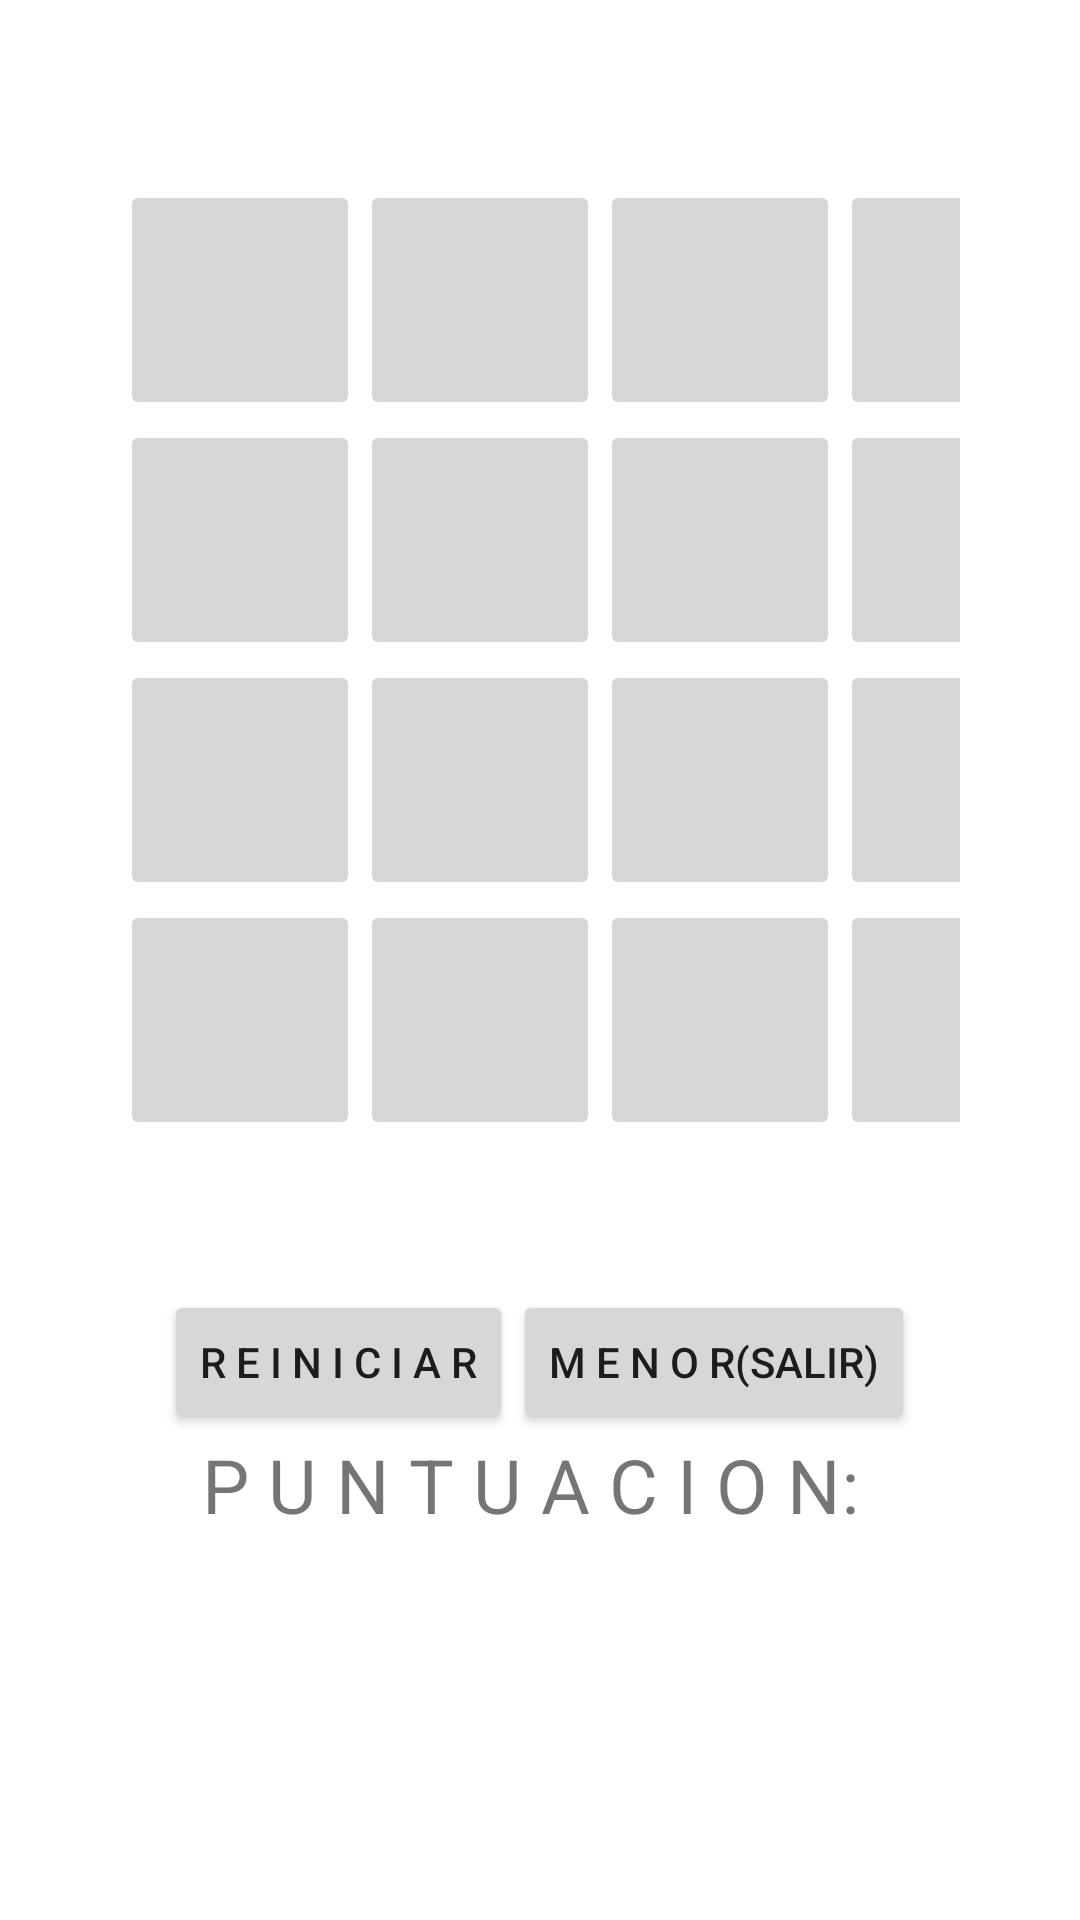

Reconstruct the res/layout file that produces this screen, plus the resources it refers to.
<!-- AndroidManifest.xml: application theme Theme.Memoram -->
<!-- res/layout/fragment_fragment2.xml -->
<?xml version="1.0" encoding="utf-8"?>
<LinearLayout xmlns:android="http://schemas.android.com/apk/res/android"
    xmlns:tools="http://schemas.android.com/tools"
    android:layout_width="match_parent"
    android:layout_height="match_parent"
    tools:context=".fragments.fragment2">

    
    <TableLayout
        android:layout_width="match_parent"
        android:layout_height="wrap_content"
        android:padding="40dp"
        android:layout_marginTop="20dp">
        //FILA 1
        <TableRow
            android:layout_width="match_parent"
            android:layout_height="match_parent"
            android:layout_gravity="center">
            <ImageButton
                android:id="@+id/img0"
                android:layout_width="80dp"
                android:layout_height="80dp"
                android:layout_column="0">
            </ImageButton>
            <ImageButton
                android:id="@+id/img1"
                android:layout_width="80dp"
                android:layout_height="80dp"
                android:layout_column="1">
            </ImageButton>
            <ImageButton
                android:id="@+id/img2"
                android:layout_width="80dp"
                android:layout_height="80dp"
                android:layout_column="2">
            </ImageButton>
            <ImageButton
                android:id="@+id/img3"
                android:layout_width="80dp"
                android:layout_height="80dp"
                android:layout_column="3">
            </ImageButton>
        </TableRow>
        //FILA 2
        <TableRow
            android:layout_width="match_parent"
            android:layout_height="match_parent"
            android:layout_gravity="center">

            <ImageButton
                android:id="@+id/img4"
                android:layout_width="80dp"
                android:layout_height="80dp"
                android:layout_column="0">
            </ImageButton>
            <ImageButton
                android:id="@+id/img5"
                android:layout_width="80dp"
                android:layout_height="80dp"
                android:layout_column="1">
            </ImageButton>
            <ImageButton
                android:id="@+id/img6"
                android:layout_width="80dp"
                android:layout_height="80dp"
                android:layout_column="2">
            </ImageButton>
            <ImageButton
                android:id="@+id/img7"
                android:layout_width="80dp"
                android:layout_height="80dp"
                android:layout_column="3">
            </ImageButton>
        </TableRow>
        //FILA 3
        <TableRow
            android:layout_width="match_parent"
            android:layout_height="match_parent"
            android:layout_gravity="center">
            <ImageButton
                android:id="@+id/img8"
                android:layout_width="80dp"
                android:layout_height="80dp"
                android:layout_column="0">
            </ImageButton>
            <ImageButton
                android:id="@+id/img9"
                android:layout_width="80dp"
                android:layout_height="80dp"
                android:layout_column="1">
            </ImageButton>
            <ImageButton
                android:id="@+id/img10"
                android:layout_width="80dp"
                android:layout_height="80dp"
                android:layout_column="2">
            </ImageButton>
            <ImageButton
                android:id="@+id/img11"
                android:layout_width="80dp"
                android:layout_height="80dp"
                android:layout_column="3">
            </ImageButton>
        </TableRow>
        //FILA 4
        <TableRow
            android:layout_width="match_parent"
            android:layout_height="match_parent"
            android:layout_gravity="center">

            <ImageButton
                android:id="@+id/img12"
                android:layout_width="80dp"
                android:layout_height="80dp"
                android:layout_column="0">
            </ImageButton>
            <ImageButton
                android:id="@+id/img13"
                android:layout_width="80dp"
                android:layout_height="80dp"
                android:layout_column="1">
            </ImageButton>
            <ImageButton
                android:id="@+id/img14"
                android:layout_width="80dp"
                android:layout_height="80dp"
                android:layout_column="2">
            </ImageButton>
            <ImageButton
                android:id="@+id/img15"
                android:layout_width="80dp"
                android:layout_height="80dp"
                android:layout_column="3">
            </ImageButton>
        </TableRow>
        <LinearLayout
            android:layout_width="match_parent"
            android:layout_height="match_parent"
            android:orientation="horizontal"
            android:gravity="center_horizontal"
            android:layout_marginTop="50dp">
            <Button
                android:id="@+id/btnReiniciar"
                android:layout_width="wrap_content"
                android:layout_height="wrap_content"
                android:text="R E I N I C I A R"/>

            <Button
                android:id="@+id/btnSalir"
                android:layout_width="wrap_content"
                android:layout_height="wrap_content"
                android:text="M E N O R(salir)"/>
        </LinearLayout>
        <LinearLayout
            android:layout_width="match_parent"
            android:layout_height="match_parent"
            android:orientation="horizontal"
            android:gravity="center_horizontal">
            <TextView
                android:id="@+id/txt"
                android:layout_width="wrap_content"
                android:layout_height="match_parent"
                android:textSize="25dp"
                android:layout_gravity="center"
                android:text="P U N T U A C I O N: ">
            </TextView>
            <TextView
                android:id="@+id/txtPuntuacion"
                android:layout_width="wrap_content"
                android:layout_height="match_parent"
                android:textSize="25dp"
                android:layout_gravity="center">
            </TextView>
        </LinearLayout>
    </TableLayout>

</LinearLayout>
<!-- resources referenced by this layout -->
<resources>
  <style name="Theme.Memoram" parent="Theme.MaterialComponents.DayNight.DarkActionBar">
          
          <item name="colorPrimary">@color/purple_500</item>
          <item name="colorPrimaryVariant">@color/purple_700</item>
          <item name="colorOnPrimary">@color/white</item>
          
          <item name="colorSecondary">@color/teal_200</item>
          <item name="colorSecondaryVariant">@color/teal_700</item>
          <item name="colorOnSecondary">@color/black</item>
          
          <item name="android:statusBarColor" tools:targetApi="l">?attr/colorPrimaryVariant</item>
          
      </style>
  <!-- not gathered from this repository: default colours our renderer supplied (Android Studio template values) -->
  <color name="purple_500">#FF6200EE</color>
  <color name="purple_700">#FF3700B3</color>
  <color name="teal_200">#FF03DAC5</color>
  <color name="teal_700">#FF018786</color>
  <color name="black">#FF000000</color>
  <color name="white">#FFFFFFFF</color>
</resources>
